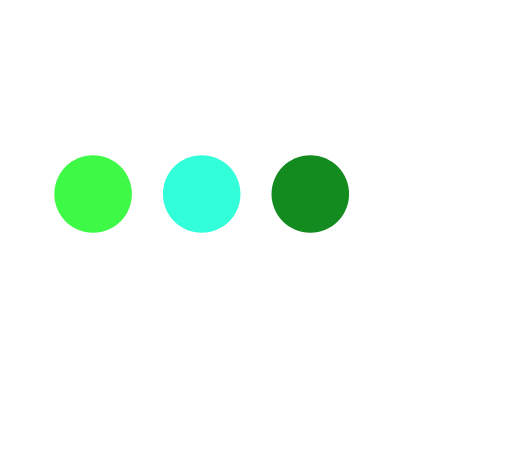
t = 0.00 s
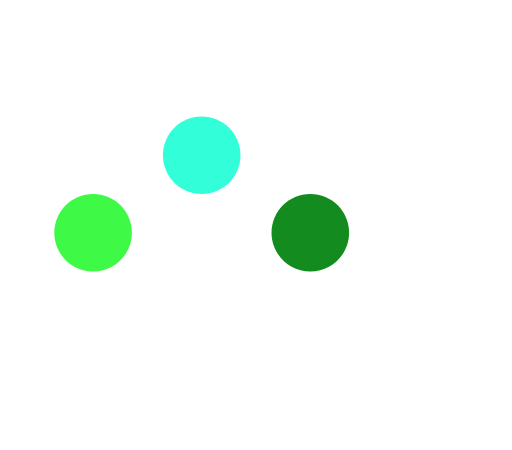
t = 0.34 s
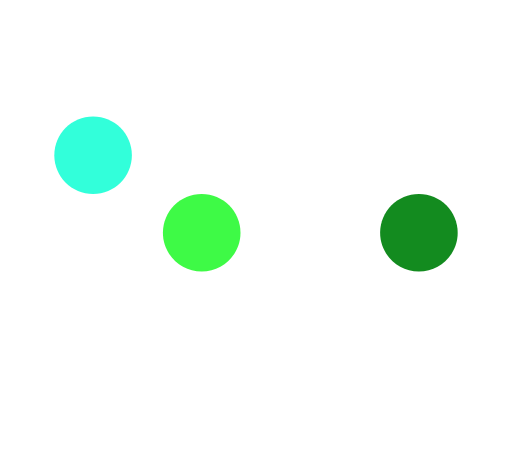
t = 0.66 s
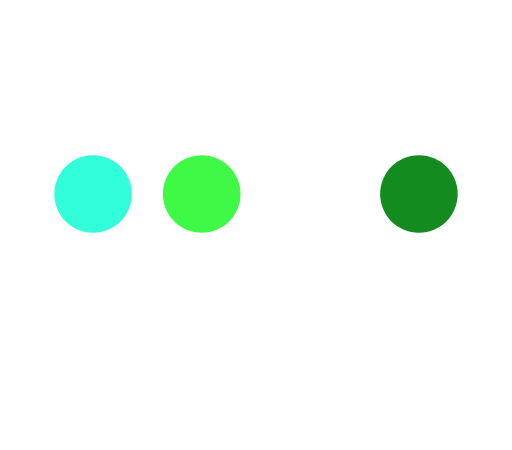
t = 1.00 s
t = 1.34 s: frame unchanged from t = 0.66 s, image omitted
t = 1.66 s: frame unchanged from t = 0.34 s, image omitted

The animated SVG that drew these frames (rendered in a browser with its animation timeline set to each time). Animation: 4 SMIL elements (animate=4); one cycle of 2.00 s, repeats indefinitely.

<svg width="132" height="116" viewBox="0 0 132 116" fill="none" xmlns="http://www.w3.org/2000/svg">
<g id="loader">
<g id="loader_2">
<path id="04" d="M62 50C62 55.5228 57.5228 60 52 60C46.4772 60 42 55.5228 42 50C42 44.4772 46.4772 40 52 40C57.5228 40 62 44.4772 62 50Z" fill="#32FFDA"><animate attributeName="d" dur="2000ms" repeatCount="indefinite" values="M62 50C62 55.5228 57.5228 60 52 60C46.4772 60 42 55.5228 42 50C42 44.4772 46.4772 40 52 40C57.5228 40 62 44.4772 62 50Z;M62 40C62 45.5228 57.5228 50 52 50C46.4772 50 42 45.5228 42 40C42 34.4772 46.4772 30 52 30C57.5228 30 62 34.4772 62 40Z;M34 40C34 45.5228 29.5228 50 24 50C18.4772 50 14 45.5228 14 40C14 34.4772 18.4772 30 24 30C29.5228 30 34 34.4772 34 40Z;M34 50C34 55.5228 29.5228 60 24 60C18.4772 60 14 55.5228 14 50C14 44.4772 18.4772 40 24 40C29.5228 40 34 44.4772 34 50Z;M34 40C34 45.5228 29.5228 50 24 50C18.4772 50 14 45.5228 14 40C14 34.4772 18.4772 30 24 30C29.5228 30 34 34.4772 34 40Z;M62 40C62 45.5228 57.5228 50 52 50C46.4772 50 42 45.5228 42 40C42 34.4772 46.4772 30 52 30C57.5228 30 62 34.4772 62 40Z;M62 50C62 55.5228 57.5228 60 52 60C46.4772 60 42 55.5228 42 50C42 44.4772 46.4772 40 52 40C57.5228 40 62 44.4772 62 50Z" calcMode="spline" keyTimes="0; 0.17; 0.33; 0.50; 0.67; 0.83; 1" keySplines="0.25 0.1 0.25 1;0.25 0.1 0.25 1;0.25 0.1 0.25 1;0.25 0.1 0.25 1;0.25 0.1 0.25 1;0.25 0.1 0.25 1"></animate></path>
<path id="03" d="M90 50C90 55.5228 85.5228 60 80 60C74.4772 60 70 55.5228 70 50C70 44.4772 74.4772 40 80 40C85.5228 40 90 44.4772 90 50Z" fill="#138B1F"><animate attributeName="d" dur="2000ms" repeatCount="indefinite" values="M90 50C90 55.5228 85.5228 60 80 60C74.4772 60 70 55.5228 70 50C70 44.4772 74.4772 40 80 40C85.5228 40 90 44.4772 90 50Z;M90 60C90 65.5228 85.5228 70 80 70C74.4772 70 70 65.5228 70 60C70 54.4772 74.4772 50 80 50C85.5228 50 90 54.4772 90 60Z;M118 60C118 65.5228 113.523 70 108 70C102.477 70 98 65.5228 98 60C98 54.4772 102.477 50 108 50C113.523 50 118 54.4772 118 60Z;M118 50C118 55.5228 113.523 60 108 60C102.477 60 98 55.5228 98 50C98 44.4772 102.477 40 108 40C113.523 40 118 44.4772 118 50Z;M118 60C118 65.5228 113.523 70 108 70C102.477 70 98 65.5228 98 60C98 54.4772 102.477 50 108 50C113.523 50 118 54.4772 118 60Z;M90 60C90 65.5228 85.5228 70 80 70C74.4772 70 70 65.5228 70 60C70 54.4772 74.4772 50 80 50C85.5228 50 90 54.4772 90 60Z;M90 50C90 55.5228 85.5228 60 80 60C74.4772 60 70 55.5228 70 50C70 44.4772 74.4772 40 80 40C85.5228 40 90 44.4772 90 50Z" calcMode="spline" keyTimes="0; 0.17; 0.33; 0.50; 0.67; 0.83; 1" keySplines="0.25 0.1 0.25 1;0.25 0.1 0.25 1;0.25 0.1 0.25 1;0.25 0.1 0.25 1;0.25 0.1 0.25 1;0.25 0.1 0.25 1"></animate></path>
<path id="02" d="M118 50C118 55.5228 113.523 60 108 60C102.477 60 98 55.5228 98 50C98 44.4772 102.477 40 108 40C113.523 40 118 44.4772 118 50Z" fill="white"><animate attributeName="d" dur="2000ms" repeatCount="indefinite" values="M118 50C118 55.5228 113.523 60 108 60C102.477 60 98 55.5228 98 50C98 44.4772 102.477 40 108 40C113.523 40 118 44.4772 118 50Z;M118 40C118 45.5228 113.523 50 108 50C102.477 50 98 45.5228 98 40C98 34.4772 102.477 30 108 30C113.523 30 118 34.4772 118 40Z;M90 40C90 45.5228 85.5228 50 80 50C74.4772 50 70 45.5228 70 40C70 34.4772 74.4772 30 80 30C85.5228 30 90 34.4772 90 40Z;M90 50C90 55.5228 85.5228 60 80 60C74.4772 60 70 55.5228 70 50C70 44.4772 74.4772 40 80 40C85.5228 40 90 44.4772 90 50Z;M90 40C90 45.5228 85.5228 50 80 50C74.4772 50 70 45.5228 70 40C70 34.4772 74.4772 30 80 30C85.5228 30 90 34.4772 90 40Z;M118 40C118 45.5228 113.523 50 108 50C102.477 50 98 45.5228 98 40C98 34.4772 102.477 30 108 30C113.523 30 118 34.4772 118 40Z;M118 50C118 55.5228 113.523 60 108 60C102.477 60 98 55.5228 98 50C98 44.4772 102.477 40 108 40C113.523 40 118 44.4772 118 50Z" calcMode="spline" keyTimes="0; 0.17; 0.33; 0.50; 0.67; 0.83; 1" keySplines="0.25 0.1 0.25 1;0.25 0.1 0.25 1;0.25 0.1 0.25 1;0.25 0.1 0.25 1;0.25 0.1 0.25 1;0.25 0.1 0.25 1"></animate></path>
<path id="01" d="M34 50C34 55.5228 29.5228 60 24 60C18.4772 60 14 55.5228 14 50C14 44.4772 18.4772 40 24 40C29.5228 40 34 44.4772 34 50Z" fill="#3EFA46"><animate attributeName="d" dur="2000ms" repeatCount="indefinite" values="M34 50C34 55.5228 29.5228 60 24 60C18.4772 60 14 55.5228 14 50C14 44.4772 18.4772 40 24 40C29.5228 40 34 44.4772 34 50Z;M34 60C34 65.5228 29.5228 70 24 70C18.4772 70 14 65.5228 14 60C14 54.4772 18.4772 50 24 50C29.5228 50 34 54.4772 34 60Z;M62 60C62 65.5228 57.5228 70 52 70C46.4772 70 42 65.5228 42 60C42 54.4772 46.4772 50 52 50C57.5228 50 62 54.4772 62 60Z;M62 50C62 55.5228 57.5228 60 52 60C46.4772 60 42 55.5228 42 50C42 44.4772 46.4772 40 52 40C57.5228 40 62 44.4772 62 50Z;M62 60C62 65.5228 57.5228 70 52 70C46.4772 70 42 65.5228 42 60C42 54.4772 46.4772 50 52 50C57.5228 50 62 54.4772 62 60Z;M34 60C34 65.5228 29.5228 70 24 70C18.4772 70 14 65.5228 14 60C14 54.4772 18.4772 50 24 50C29.5228 50 34 54.4772 34 60Z;M34 50C34 55.5228 29.5228 60 24 60C18.4772 60 14 55.5228 14 50C14 44.4772 18.4772 40 24 40C29.5228 40 34 44.4772 34 50Z" calcMode="spline" keyTimes="0; 0.17; 0.33; 0.50; 0.67; 0.83; 1" keySplines="0.25 0.1 0.25 1;0.25 0.1 0.25 1;0.25 0.1 0.25 1;0.25 0.1 0.25 1;0.25 0.1 0.25 1;0.25 0.1 0.25 1"></animate></path>
</g>
</g>
</svg>
